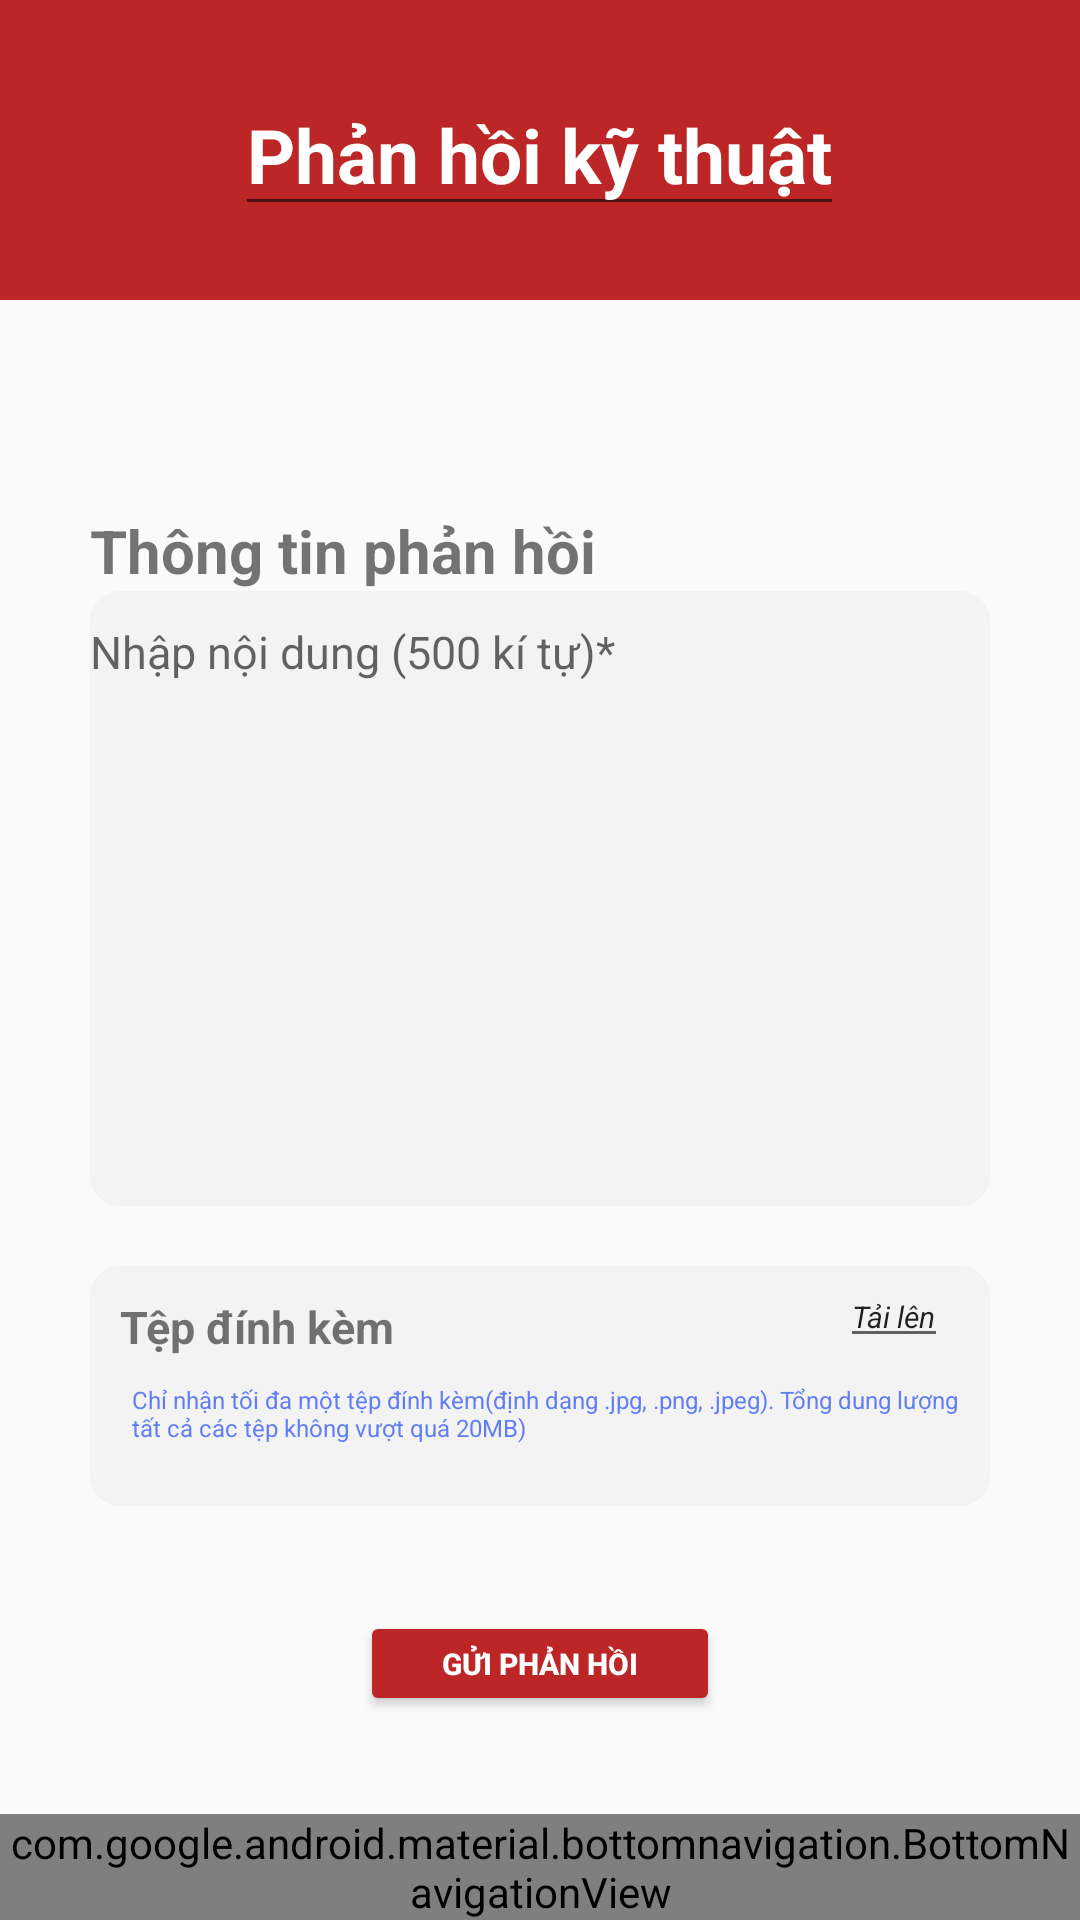

Here is an Android app screen rendered from its layout file. Give the layout XML and the strings, colors and styles it references.
<!-- AndroidManifest.xml: application theme Theme.PTITLib -->
<!-- res/layout/activity_technical_feedback.xml -->
<?xml version="1.0" encoding="utf-8"?>
<androidx.constraintlayout.widget.ConstraintLayout xmlns:android="http://schemas.android.com/apk/res/android"
    xmlns:app="http://schemas.android.com/apk/res-auto"
    xmlns:tools="http://schemas.android.com/tools"
    android:id="@+id/main"
    android:layout_width="match_parent"
    android:layout_height="match_parent"
    tools:context=".TechnicalFeedbackActivity">

    <FrameLayout
        android:id="@+id/frame_layout"
        android:layout_width="match_parent"
        android:layout_height="wrap_content"
        app:layout_constraintTop_toTopOf="parent"
        app:layout_constraintStart_toStartOf="parent"
        app:layout_constraintEnd_toEndOf="parent" >

        <View
            android:id="@+id/navbar_top"
            android:layout_width="wrap_content"
            android:layout_height="100dp"
            android:background="@color/colorPrimary"/>

        <EditText
            android:layout_width="wrap_content"
            android:layout_height="wrap_content"
            android:text="Phản hồi kỹ thuật"
            android:textStyle="bold"
            android:textSize="25dp"
            android:layout_gravity="center"
            android:textColor="@color/white"/>

    </FrameLayout>

    <LinearLayout
        android:id="@id/personalInformationButton"
        android:layout_width="wrap_content"
        android:layout_height="wrap_content"
        android:orientation="vertical"
        app:layout_constraintStart_toStartOf="parent"
        app:layout_constraintEnd_toEndOf="parent"
        app:layout_constraintTop_toBottomOf="@id/frame_layout"
        android:layout_marginTop="70dp">

        <TextView
            android:layout_width="wrap_content"
            android:layout_height="wrap_content"
            android:text="Thông tin phản hồi"
            android:textSize="20dp"
            android:textStyle="bold"
            android:layout_marginRight="120dp"/>
        <FrameLayout
            android:layout_width="wrap_content"
            android:layout_height="wrap_content"
            android:background="@drawable/rounded_background">
            <TextView
                android:layout_marginTop="5dp"
                android:layout_width="300dp"
                android:layout_height="200dp"/>
            <EditText
                android:layout_marginTop="10dp"
                android:layout_width="300dp"
                android:layout_height="wrap_content"
                android:hint="Nhập nội dung (500 kí tự)*"
                android:textSize="15dp"
                android:background="@null"/>

        </FrameLayout>
    </LinearLayout>

    <FrameLayout
        android:id="@id/changePasswordButton"
       app:layout_constraintStart_toStartOf="parent"
       app:layout_constraintEnd_toEndOf="parent"
       app:layout_constraintTop_toBottomOf="@id/personalInformationButton"
        android:layout_marginTop="20dp"
       android:layout_width="300dp"
       android:layout_height="80dp"
       android:background="@drawable/rounded_background">

       <TextView
           android:layout_width="wrap_content"
           android:layout_height="wrap_content"
           android:text="Tệp đính kèm"
           android:textStyle="bold"
           android:textSize="15dp"
           android:padding="10dp"/>

        <EditText
            android:layout_width="wrap_content"
            android:layout_height="wrap_content"
            android:text="Tải lên"
            android:textSize="10dp"
            android:textStyle="italic"
            android:layout_marginLeft="250dp" />

        <TextView
            android:layout_width="285dp"
            android:layout_height="wrap_content"
            android:layout_marginLeft="10dp"
            android:layout_marginTop="35dp"
            android:padding="4dp"
            android:text="Chỉ nhận tối đa một tệp đính kèm(định dạng .jpg, .png, .jpeg). Tổng dung lượng tất cả các tệp không vượt quá 20MB)"
            android:textColor="#607DF4"
            android:textSize="8dp"/>

   </FrameLayout>

    <Button
        app:layout_constraintStart_toStartOf="parent"
        app:layout_constraintEnd_toEndOf="parent"
        android:id="@id/settingButton"
        app:layout_constraintTop_toBottomOf="@id/changePasswordButton"
        android:layout_width="120dp"
        android:layout_marginTop="35dp"
        android:backgroundTint="@color/colorPrimary"
        android:text="Gửi phản hồi"
        android:textColor="@color/white"
        android:textSize="10dp"
        android:textStyle="bold"
        android:layout_height="35dp"/>


    <FrameLayout
        android:id="@+id/technicalAssistButton"
        android:layout_width="wrap_content"
        android:layout_height="wrap_content"
        app:layout_constraintStart_toStartOf="parent"
        app:layout_constraintEnd_toEndOf="parent"
        app:layout_constraintBottom_toBottomOf="parent">

        <com.google.android.material.bottomnavigation.BottomNavigationView
            android:layout_width="match_parent"
            android:layout_height="wrap_content"
            android:layout_alignParentBottom="true"
            app:menu="@menu/menu_bottom_nav"
            app:itemBackground="@color/nav"
            app:itemIconTint="@color/navText"/>

    </FrameLayout>

    <ImageView
        app:layout_constraintTop_toTopOf="@id/technicalAssistButton"
        app:layout_constraintStart_toStartOf="parent"
        app:layout_constraintBottom_toBottomOf="parent"
        app:layout_constraintEnd_toEndOf="parent"
        android:layout_marginBottom="80dp"
        android:layout_gravity="center"
        android:layout_width="wrap_content"
        android:layout_height="wrap_content"
        android:src="@drawable/ptit_ic" />





</androidx.constraintlayout.widget.ConstraintLayout>
<!-- resources referenced by this layout -->
<resources>
  <color name="colorPrimary">#BC2626</color>
  <color name="nav">#DDDDDD</color>
  <color name="navText">#ABABAB</color>
  <color name="white">#FFFFFFFF</color>
  <!-- drawable ptit_ic: png bitmap (drawable, 2741 bytes) -->
  <!-- drawable rounded_background (drawable) -->
  <?xml version="1.0" encoding="utf-8"?>
  <shape xmlns:android="http://schemas.android.com/apk/res/android">
      
      <solid android:color="#F4F3F3" />
  
      
      <corners android:radius="10dp" />
  </shape>
  <style name="Theme.PTITLib" parent="android:Theme.Material.Light.NoActionBar" />
</resources>
